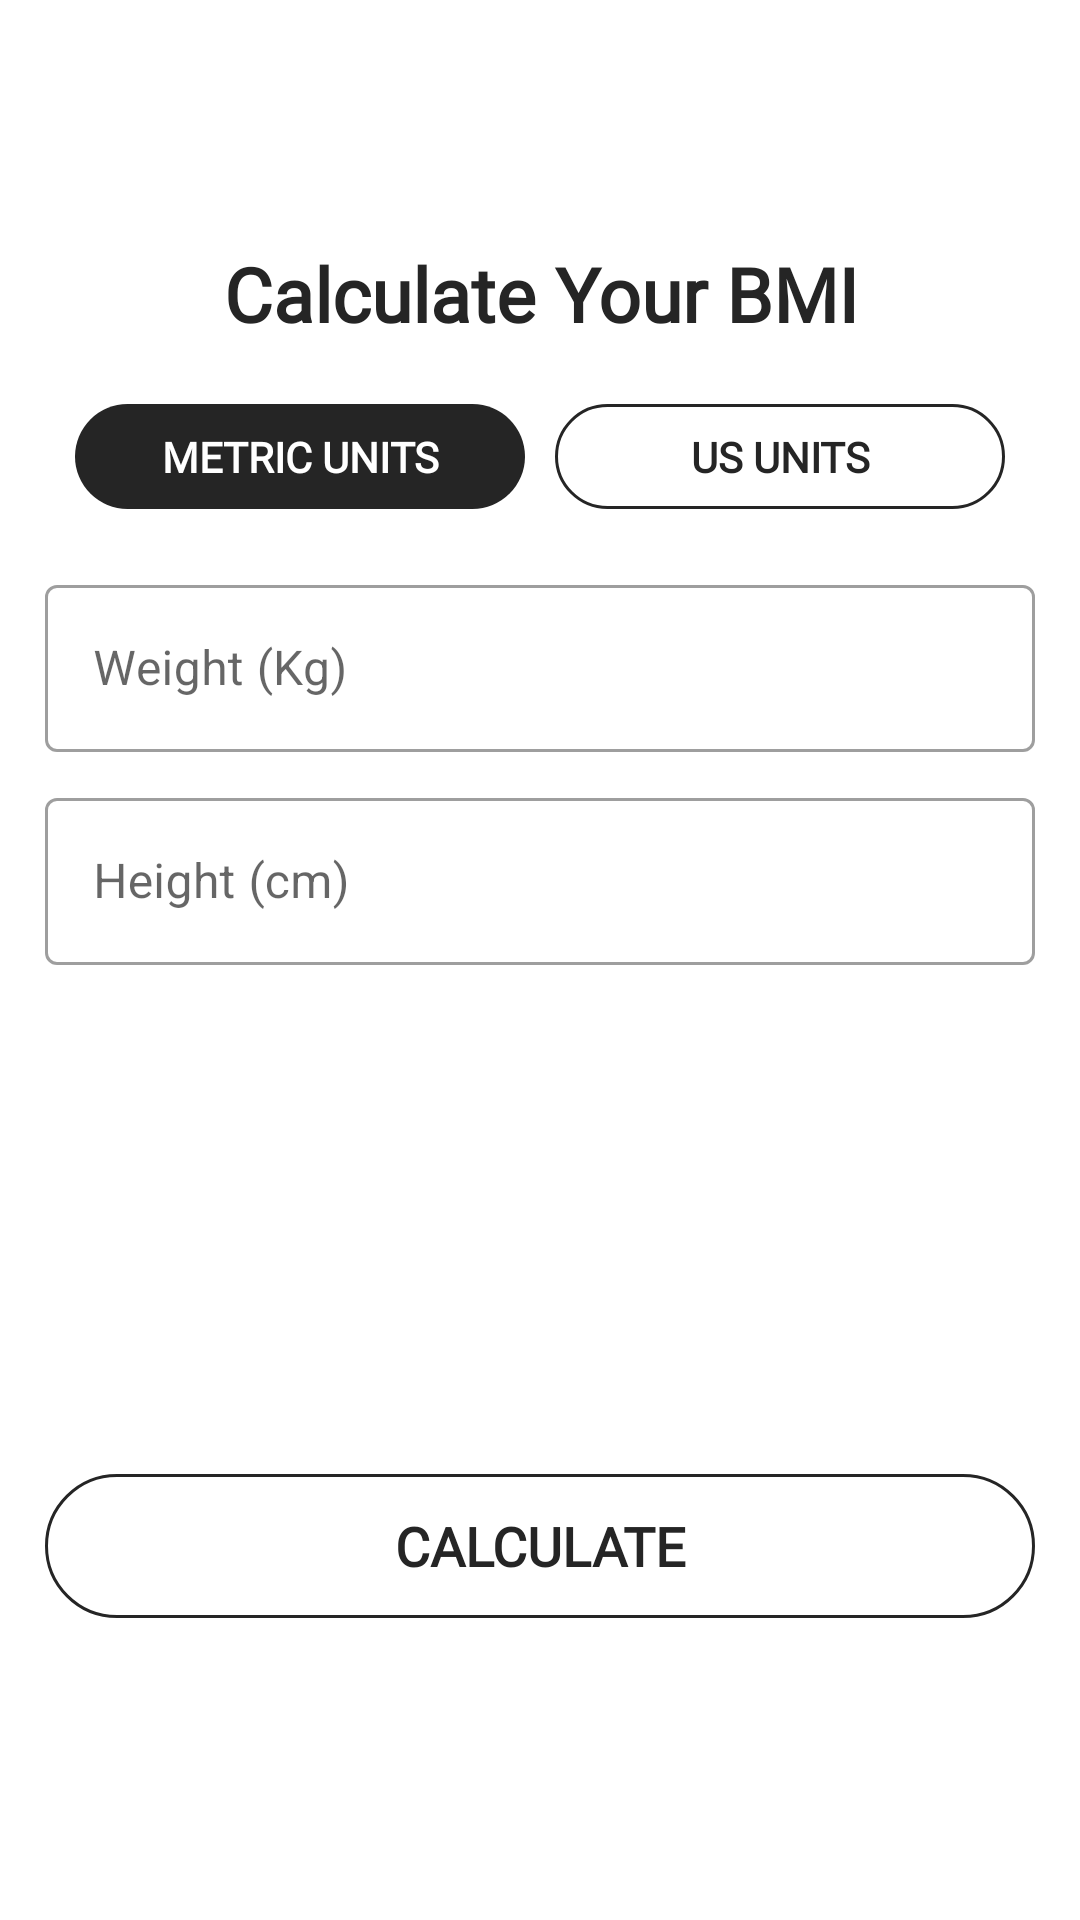

This screen was rendered from an Android layout file. Write that file and the resources it references.
<!-- AndroidManifest.xml: application theme Theme.FitnessApp -->
<!-- res/layout/activity_bmi.xml -->
<?xml version="1.0" encoding="utf-8"?>
<RelativeLayout xmlns:android="http://schemas.android.com/apk/res/android"
    xmlns:tools="http://schemas.android.com/tools"
    android:layout_width="match_parent"
    android:layout_height="match_parent"
    android:orientation="vertical"
    tools:context=".BMIActivity">

    <androidx.appcompat.widget.Toolbar
        android:id="@+id/toolbar_bmi_activity"
        android:layout_width="match_parent"
        android:layout_height="?android:attr/actionBarSize"
        android:background="@color/white">

        <ImageView
            android:layout_width="match_parent"
            android:layout_height="match_parent"
            android:paddingEnd="60dp"
            android:src="@drawable/pngegg" />

    </androidx.appcompat.widget.Toolbar>

    <LinearLayout
        android:id="@+id/llUnitsView"
        android:layout_width="match_parent"
        android:layout_height="match_parent"
        android:layout_below="@id/toolbar_bmi_activity"
        android:orientation="vertical"
        android:padding="15dp">

        <TextView
            android:layout_width="match_parent"
            android:layout_height="wrap_content"
            android:layout_margin="10dp"
            android:fontFamily="@font/montserrat_medium"
            android:gravity="center"
            android:text="@string/calculate_bmi"
            android:textColor="@color/dark"
            android:textSize="25sp"
            android:textStyle="bold" />

        <RadioGroup
            android:id="@+id/rgUnits"
            android:layout_width="match_parent"
            android:layout_height="wrap_content"
            android:layout_margin="10dp"
            android:orientation="horizontal">

            <androidx.appcompat.widget.AppCompatRadioButton
                android:id="@+id/rbMetricUnits"
                android:layout_width="0dp"
                android:layout_height="35dp"
                android:layout_marginEnd="5dp"
                android:layout_weight="1"
                android:background="@drawable/units_tab_selector"
                android:button="@null"
                android:checked="true"
                android:fontFamily="@font/montserrat_medium"
                android:gravity="center"
                android:text="@string/metrics_units"
                android:textColor="@drawable/units_tab_text_color_selector"
                android:textStyle="bold" />

            <androidx.appcompat.widget.AppCompatRadioButton
                android:id="@+id/rbUsUnits"
                android:layout_width="0dp"
                android:layout_height="35dp"
                android:layout_marginStart="5dp"
                android:layout_weight="1"
                android:background="@drawable/units_tab_selector"
                android:button="@null"
                android:checked="false"
                android:fontFamily="@font/montserrat_medium"
                android:gravity="center"
                android:text="@string/us_units"
                android:textColor="@drawable/units_tab_text_color_selector"
                android:textStyle="bold" />

        </RadioGroup>

        <com.google.android.material.textfield.TextInputLayout
            android:id="@+id/tilMetricUnitWeight"
            style="@style/Widget.MaterialComponents.TextInputLayout.OutlinedBox"
            android:layout_width="match_parent"
            android:layout_height="wrap_content"
            android:layout_marginTop="10dp">

            <androidx.appcompat.widget.AppCompatEditText
                android:id="@+id/etMetricUnitWeight"
                android:layout_width="match_parent"
                android:layout_height="wrap_content"
                android:hint="@string/weight"
                android:inputType="numberDecimal"
                android:textSize="16sp" />

        </com.google.android.material.textfield.TextInputLayout>

        <com.google.android.material.textfield.TextInputLayout
            android:id="@+id/tilMetricUnitHeight"
            style="@style/Widget.MaterialComponents.TextInputLayout.OutlinedBox"
            android:layout_width="match_parent"
            android:layout_height="wrap_content"
            android:layout_marginTop="10dp">

            <androidx.appcompat.widget.AppCompatEditText
                android:id="@+id/etMetricUnitHeight"
                android:layout_width="match_parent"
                android:layout_height="wrap_content"
                android:hint="@string/height"
                android:inputType="numberDecimal"
                android:textSize="16sp" />

        </com.google.android.material.textfield.TextInputLayout>

        <LinearLayout
            android:id="@+id/llDisplayBMIResult"
            android:layout_width="match_parent"
            android:layout_height="wrap_content"
            android:layout_marginTop="25dp"
            android:orientation="vertical"
            android:visibility="visible"
            tools:visibility="visible">

            <TextView
                android:id="@+id/tvYourBMI"
                android:layout_width="match_parent"
                android:layout_height="wrap_content"
                android:fontFamily="@font/montserrat_medium"
                android:gravity="center"
                android:text="@string/your_bmi"
                android:textColor="@color/dark"
                android:textSize="16sp"
                android:visibility="invisible" />

            <TextView
                android:id="@+id/tvBMIValue"
                android:layout_width="match_parent"
                android:layout_height="wrap_content"
                android:layout_marginTop="5dp"
                android:fontFamily="@font/montserrat_medium"
                android:gravity="center"
                android:textColor="@color/dark"
                android:textSize="18sp"
                android:textStyle="bold"
                tools:text="15.00" />

            <TextView
                android:id="@+id/tvBMIType"
                android:layout_width="match_parent"
                android:layout_height="wrap_content"
                android:layout_marginTop="5dp"
                android:fontFamily="@font/montserrat_medium"
                android:gravity="center"
                android:textColor="@color/dark"
                android:textSize="18sp"
                tools:text="Normal" />

            <TextView
                android:id="@+id/tvBMIDescription"
                android:layout_width="match_parent"
                android:layout_height="wrap_content"
                android:layout_marginTop="5dp"
                android:fontFamily="@font/montserrat_medium"
                android:gravity="center"
                android:textColor="@color/dark"
                android:textSize="18sp"
                tools:text="Normal" />

        </LinearLayout>

        <Button
            android:id="@+id/btnCalculateUnits"
            android:layout_width="match_parent"
            android:layout_height="wrap_content"
            android:layout_gravity="bottom"
            android:layout_marginTop="35dp"
            android:background="@drawable/btn_bg"
            android:fontFamily="@font/montserrat_medium"
            android:text="@string/calculate"
            android:textColor="@color/dark"
            android:textSize="18sp"
            android:textStyle="bold" />

    </LinearLayout>

</RelativeLayout>
<!-- resources referenced by this layout -->
<resources>
  <color name="dark">#252525</color>
  <color name="white">#FFFFFFFF</color>
  <!-- drawable btn_bg (drawable) -->
  <?xml version="1.0" encoding="utf-8"?>
  <shape xmlns:android="http://schemas.android.com/apk/res/android">
  
      <solid android:color="@color/noColor" />
      <corners android:radius="40dp" />
      <stroke android:width="1dp" android:color="@color/dark" />
  
  </shape>
  <!-- drawable units_tab_selector (drawable) -->
  <?xml version="1.0" encoding="utf-8"?>
  <selector xmlns:android="http://schemas.android.com/apk/res/android">
      <item android:state_checked="true">
  
          <shape>
              <solid android:color="@color/dark" />
              <corners android:radius="40dp" />
          </shape>
  
      </item>
  
      <item android:state_checked="false">
  
          <shape>
              <solid android:color="@color/noColor" />
              <corners android:radius="40dp" />
              <stroke android:color="@color/dark" android:width="1dp" />
          </shape>
  
      </item>
  </selector>
  <!-- drawable units_tab_text_color_selector (drawable) -->
  <?xml version="1.0" encoding="utf-8"?>
  <selector xmlns:android="http://schemas.android.com/apk/res/android">
  
      <item android:color="@color/white" android:state_checked="true" />
      <item android:color="@color/dark" android:state_checked="false" />
  
  </selector>
  <string name="calculate">CALCULATE</string>
  <string name="calculate_bmi">Calculate Your BMI</string>
  <string name="height">Height (cm)</string>
  <string name="metrics_units">METRIC UNITS</string>
  <string name="us_units">US UNITS</string>
  <string name="weight">Weight (Kg)</string>
  <string name="your_bmi">YOUR BMI</string>
  <style name="Theme.FitnessApp" parent="Theme.MaterialComponents.DayNight.NoActionBar">
          
          <item name="colorPrimary">@color/dark</item>
          <item name="colorPrimaryVariant">@color/bg_app</item>
          <item name="colorOnPrimary">@color/dark</item>
          
          <item name="colorSecondary">@color/dark</item>
          <item name="colorSecondaryVariant">@color/dark</item>
          <item name="colorOnSecondary">@color/black</item>
          
          <item name="android:statusBarColor" tools:targetApi="l">?attr/colorPrimaryVariant</item>
          
      </style>
  <color name="noColor">#00FFFFFF</color>
  <color name="bg_app">#F5F5F5</color>
  <color name="black">#FF000000</color>
</resources>
